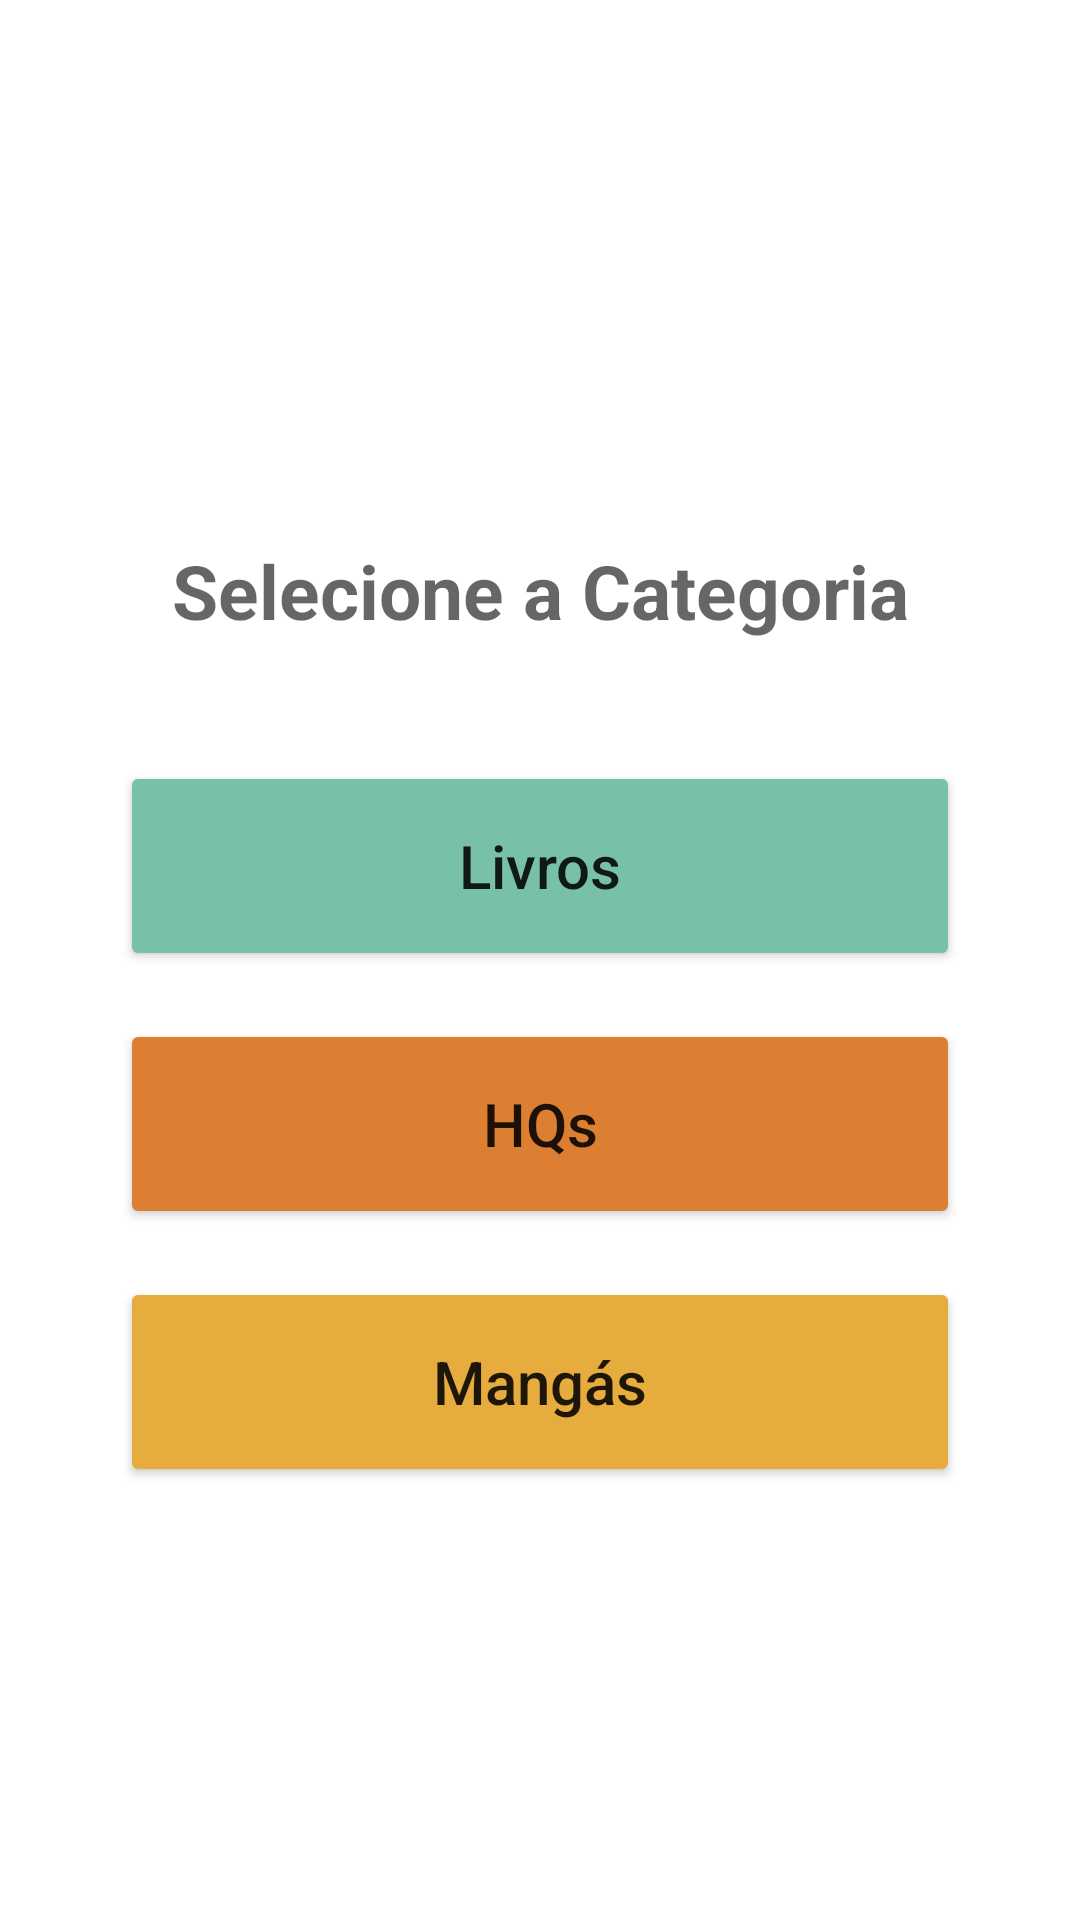

Layout XML and referenced resources for this Android screen:
<!-- AndroidManifest.xml: application theme Theme.DatabaseMEUSregistros -->
<!-- res/layout/activity_intro.xml -->
<?xml version="1.0" encoding="utf-8"?>
<androidx.constraintlayout.widget.ConstraintLayout xmlns:android="http://schemas.android.com/apk/res/android"
    xmlns:app="http://schemas.android.com/apk/res-auto"
    xmlns:tools="http://schemas.android.com/tools"
    android:layout_width="match_parent"
    android:layout_height="match_parent"
    tools:context=".IntroActivity"
    android:padding="30dp">

    <TextView
        android:id="@+id/selecionetxt"
        android:layout_width="match_parent"
        android:layout_height="wrap_content"
        android:layout_marginTop="150dp"
        android:textSize="25dp"
        android:textStyle="bold"
        android:hint="Selecione a Categoria"
        android:textAlignment="center"
        app:layout_constraintEnd_toEndOf="parent"
        app:layout_constraintStart_toStartOf="parent"
        app:layout_constraintTop_toTopOf="parent" />


    <Button
        android:id="@+id/livro_button"
        android:layout_width="280dp"
        android:layout_height="70dp"
        android:layout_marginTop="40dp"
        android:text="Livros"
        android:textSize="20sp"
        android:textAllCaps="false"
        android:backgroundTint="#78c0aa"
        app:cornerRadius="14dp"
        app:layout_constraintEnd_toEndOf="parent"
        app:layout_constraintStart_toStartOf="parent"
        app:layout_constraintTop_toBottomOf="@+id/selecionetxt" />

    <Button
        android:id="@+id/hq_button"
        android:layout_width="280dp"
        android:layout_height="70dp"
        android:layout_marginTop="16dp"
        android:text="HQs"
        android:textAllCaps="false"
        android:textSize="20sp"
        android:backgroundTint="#dc7f32"
        app:cornerRadius="14dp"
        app:layout_constraintEnd_toEndOf="parent"
        app:layout_constraintStart_toStartOf="parent"
        app:layout_constraintTop_toBottomOf="@+id/livro_button" />

    <Button
        android:id="@+id/manga_button"
        android:layout_width="280dp"
        android:layout_height="70dp"
        android:layout_marginTop="16dp"
        android:text="Mangás"
        android:textAllCaps="false"
        android:textSize="20sp"
        android:backgroundTint="#e6ac3e"
        app:cornerRadius="14dp"
        app:layout_constraintEnd_toEndOf="parent"
        app:layout_constraintStart_toStartOf="parent"
        app:layout_constraintTop_toBottomOf="@+id/hq_button" />

</androidx.constraintlayout.widget.ConstraintLayout>
<!-- resources referenced by this layout -->
<resources>
  <style name="Theme.DatabaseMEUSregistros" parent="Theme.MaterialComponents.DayNight.DarkActionBar">
          
          <item name="colorPrimary">@color/purple_500</item>
          <item name="colorPrimaryVariant">@color/purple_700</item>
          <item name="colorOnPrimary">@color/white</item>
          
          <item name="colorSecondary">#3A3A3A</item>
          <item name="colorSecondaryVariant">@color/teal_700</item>
          <item name="colorOnSecondary">#FFFFFF</item>
          
          <item name="android:statusBarColor">?attr/colorPrimaryVariant</item>
          
      </style>
  <color name="purple_500">#0F071B</color>
  <color name="purple_700">#B7B2C5</color>
  <color name="white">#FFFFFFFF</color>
  <color name="teal_700">#FF018786</color>
</resources>
